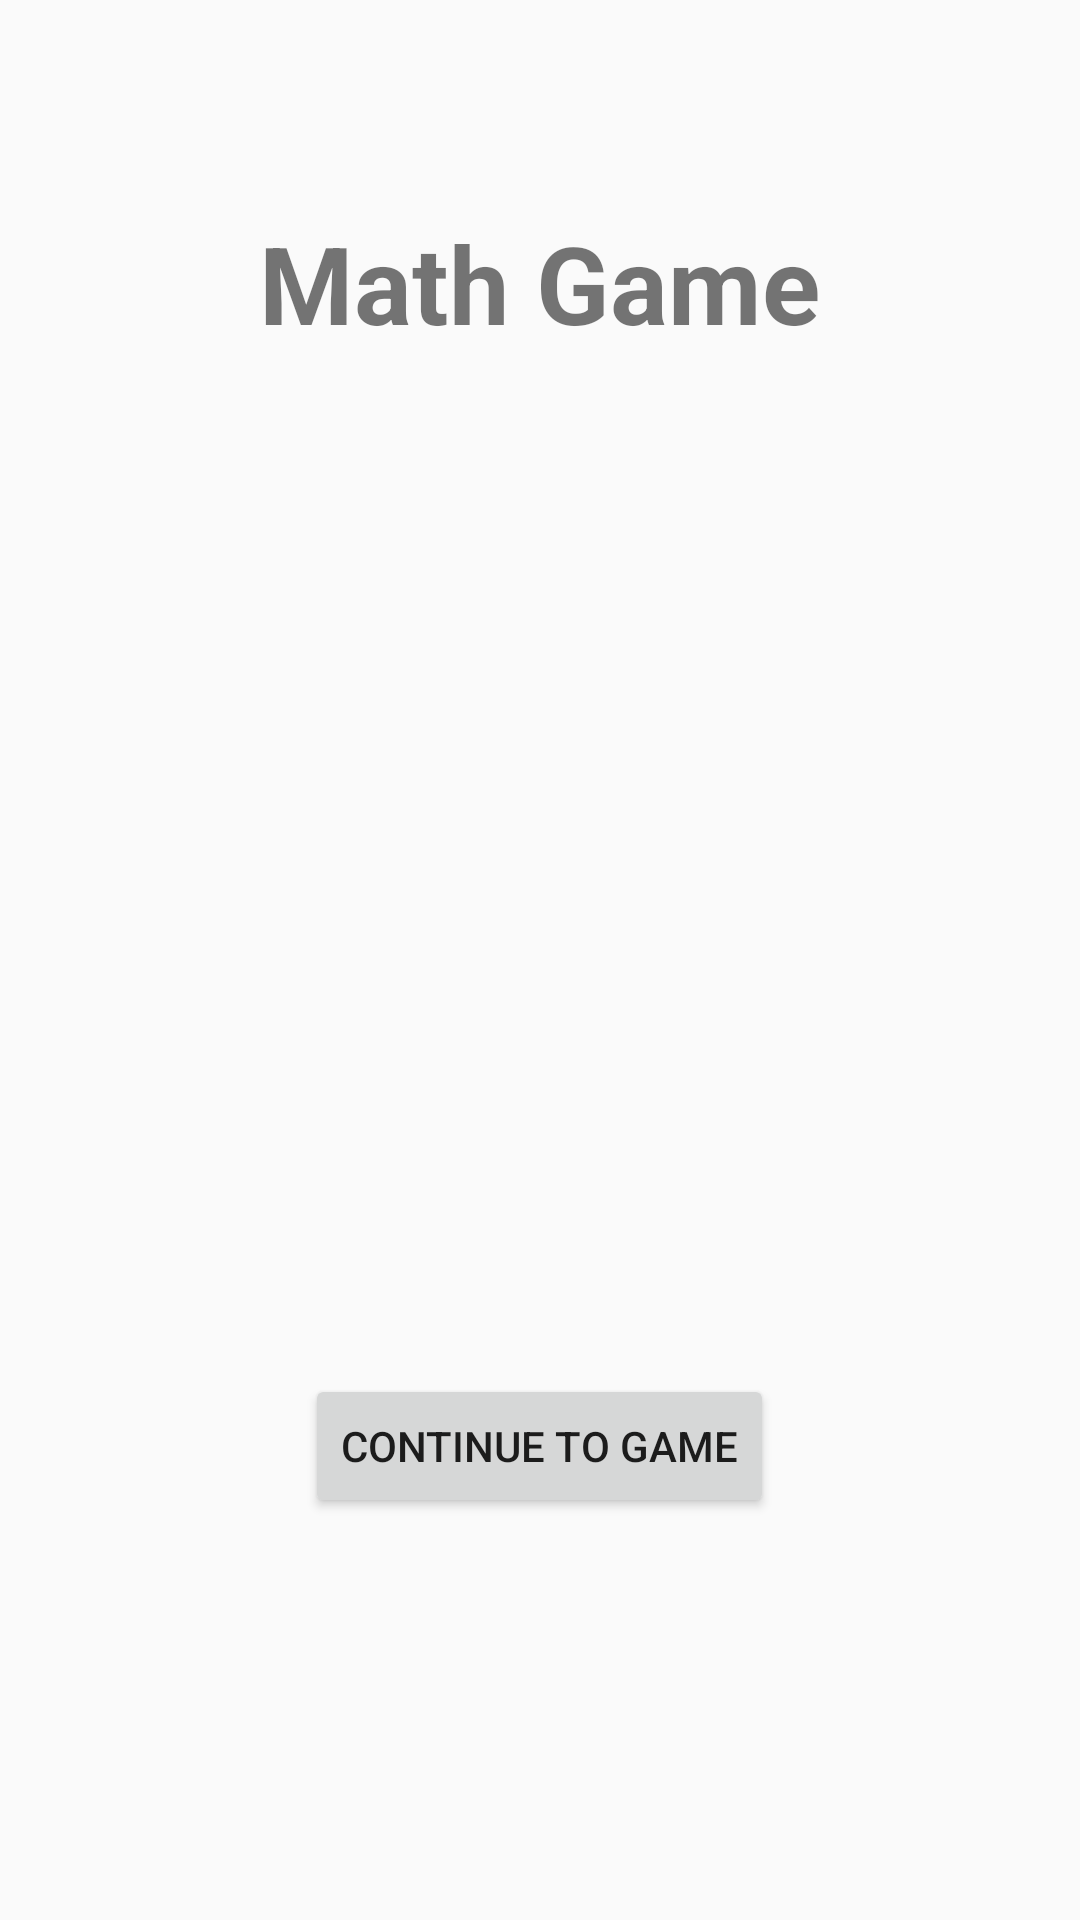

Write the Android layout XML for this screen, with the resource values it uses.
<!-- AndroidManifest.xml: application theme AppTheme -->
<!-- res/layout/activity_main.xml -->
<?xml version="1.0" encoding="utf-8"?>
<RelativeLayout xmlns:android="http://schemas.android.com/apk/res/android"
    xmlns:tools="http://schemas.android.com/tools"
    android:id="@+id/activity_main"
    android:layout_width="match_parent"
    android:layout_height="match_parent"
    android:paddingBottom="@dimen/activity_vertical_margin"
    android:paddingLeft="@dimen/activity_horizontal_margin"
    android:paddingRight="@dimen/activity_horizontal_margin"
    android:paddingTop="@dimen/activity_vertical_margin"
    tools:context="com.guranasystems.mathgame.MainActivity">

    <TextView
        style="@style/heading"
        android:layout_width="wrap_content"
        android:layout_height="wrap_content"
        android:text="@string/math_game"
        android:textStyle="bold"
        android:layout_alignParentTop="true"
        android:layout_centerHorizontal="true"
        android:id="@+id/textViewHeading" />

    <Button
        android:text="Continue to Game"
        android:layout_width="wrap_content"
        android:layout_height="wrap_content"
        android:id="@+id/buttonContinue"
        android:layout_alignParentBottom="true"
        android:layout_centerHorizontal="true"
        android:layout_marginBottom="134dp" />
</RelativeLayout>
<!-- resources referenced by this layout -->
<resources>
  <string name="math_game">Math Game</string>
  <style name="heading">
          <item name="android:textSize">36sp</item>
          <item name="android:layout_marginTop">70dp</item>
      </style>
  <style name="AppTheme" parent="Theme.AppCompat.Light.DarkActionBar">
          
          <item name="colorPrimary">@color/colorPrimary</item>
          <item name="colorPrimaryDark">@color/colorPrimaryDark</item>
          <item name="colorAccent">@color/colorAccent</item>
      </style>
  <!-- not gathered from this repository: default colours our renderer supplied (Android Studio template values) -->
  <color name="colorPrimary">#FF6200EE</color>
  <color name="colorPrimaryDark">#FF3700B3</color>
  <color name="colorAccent">#FF03DAC5</color>
</resources>
